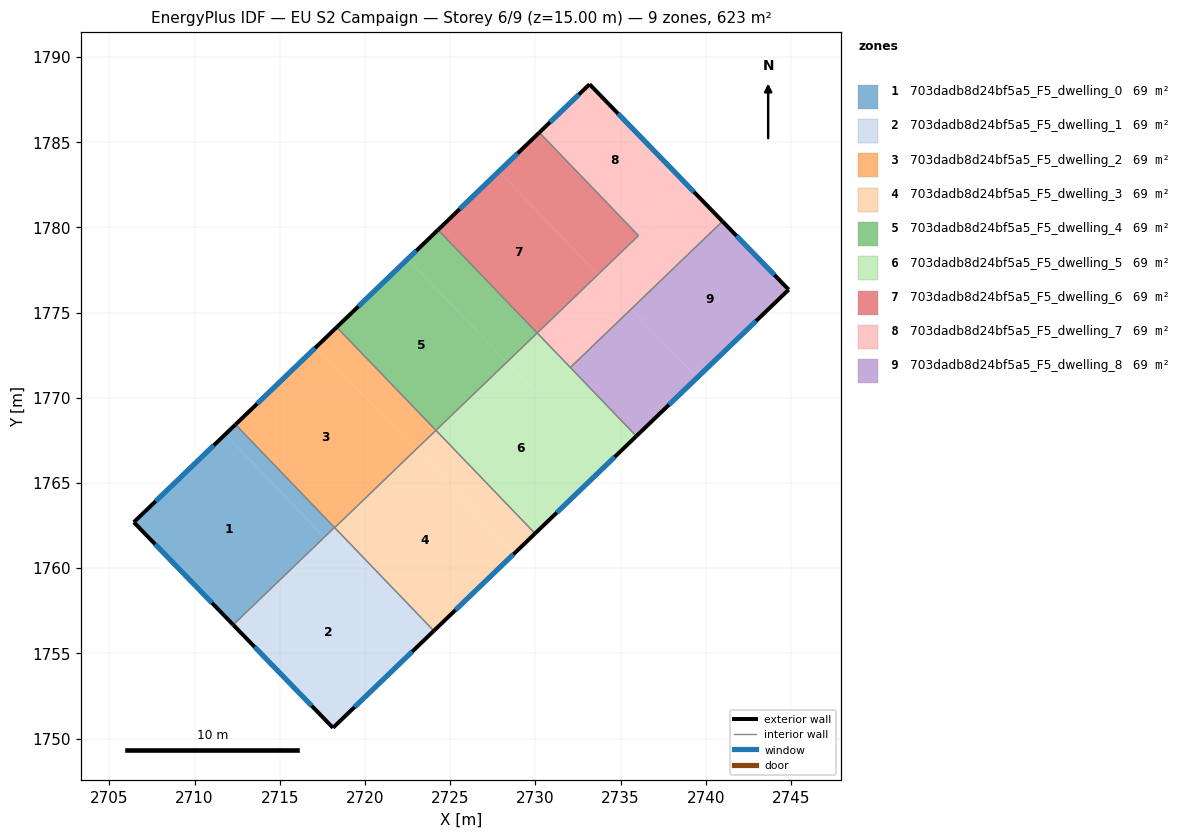
=== STOREY PLAN SPEC (per zone: floor XY polygon, exterior-wall plan segments, windows/doors) ===
zone 1: 703dadb8d24bf5a5_F5_dwelling_0  (69.2 m²)
  floor: (2711.80, 1767.86) (2717.61, 1761.82) (2712.26, 1756.67) (2706.43, 1762.70)
  floor: (2712.40, 1768.43) (2718.21, 1762.39) (2717.61, 1761.82) (2711.80, 1767.86)
  exterior wall: (2706.43, 1762.70) – (2712.26, 1756.67)  [8.4 m]
    window: (2707.68, 1761.41) – (2711.01, 1757.96)  [8.2 m²]
  exterior wall: (2712.40, 1768.43) – (2706.43, 1762.70)  [8.3 m]
    window: (2711.12, 1767.20) – (2707.71, 1763.92)  [8.1 m²]
  interior walls: 2
zone 2: 703dadb8d24bf5a5_F5_dwelling_1  (69.3 m²)
  floor: (2717.61, 1761.82) (2723.45, 1755.75) (2718.12, 1750.63) (2712.26, 1756.67)
  floor: (2718.21, 1762.39) (2718.22, 1762.37) (2717.62, 1761.80) (2717.61, 1761.82)
  floor: (2718.22, 1762.37) (2718.21, 1762.39) (2724.04, 1756.32) (2723.45, 1755.75) (2717.61, 1761.82) (2717.62, 1761.80)
  exterior wall: (2712.26, 1756.67) – (2718.12, 1750.63)  [8.4 m]
    window: (2713.52, 1755.38) – (2716.87, 1751.92)  [8.3 m²]
  exterior wall: (2718.12, 1750.63) – (2724.04, 1756.32)  [8.2 m]
    window: (2719.39, 1751.85) – (2722.77, 1755.10)  [8.1 m²]
  interior walls: 3
zone 3: 703dadb8d24bf5a5_F5_dwelling_2  (69.2 m²)
  floor: (2717.15, 1773.00) (2722.97, 1766.95) (2718.22, 1762.37) (2712.40, 1768.43)
  floor: (2718.34, 1774.14) (2724.16, 1768.09) (2722.97, 1766.95) (2717.15, 1773.00)
  exterior wall: (2718.34, 1774.14) – (2712.40, 1768.43)  [8.2 m]
    window: (2717.07, 1772.92) – (2713.67, 1769.65)  [8.1 m²]
  interior walls: 4
zone 4: 703dadb8d24bf5a5_F5_dwelling_3  (69.2 m²)
  floor: (2722.97, 1766.95) (2728.79, 1760.89) (2724.04, 1756.32) (2718.22, 1762.37)
  floor: (2724.16, 1768.09) (2729.98, 1762.03) (2728.79, 1760.89) (2722.97, 1766.95)
  exterior wall: (2724.04, 1756.32) – (2729.98, 1762.03)  [8.2 m]
    window: (2725.31, 1757.54) – (2728.71, 1760.81)  [8.1 m²]
  interior walls: 3
zone 5: 703dadb8d24bf5a5_F5_dwelling_4  (69.2 m²)
  floor: (2722.50, 1778.14) (2728.32, 1772.09) (2724.16, 1768.09) (2718.34, 1774.14)
  floor: (2724.29, 1779.86) (2730.11, 1773.80) (2728.32, 1772.09) (2722.50, 1778.14)
  exterior wall: (2724.29, 1779.86) – (2718.34, 1774.14)  [8.2 m]
    window: (2723.01, 1778.63) – (2719.62, 1775.37)  [8.1 m²]
  interior walls: 3
zone 6: 703dadb8d24bf5a5_F5_dwelling_5  (69.2 m²)
  floor: (2728.32, 1772.09) (2734.14, 1766.03) (2729.98, 1762.03) (2724.16, 1768.09)
  floor: (2730.11, 1773.80) (2735.93, 1767.75) (2734.14, 1766.03) (2728.32, 1772.09)
  exterior wall: (2729.98, 1762.03) – (2735.93, 1767.75)  [8.2 m]
    window: (2731.26, 1763.26) – (2734.65, 1766.52)  [8.1 m²]
  interior walls: 4
zone 7: 703dadb8d24bf5a5_F5_dwelling_6  (69.2 m²)
  floor: (2727.85, 1783.28) (2733.67, 1777.23) (2730.11, 1773.80) (2724.29, 1779.86)
  floor: (2730.23, 1785.57) (2736.05, 1779.52) (2733.67, 1777.23) (2727.85, 1783.28)
  exterior wall: (2730.23, 1785.57) – (2724.29, 1779.86)  [8.2 m]
    window: (2728.96, 1784.35) – (2725.56, 1781.08)  [8.1 m²]
  interior walls: 3
zone 8: 703dadb8d24bf5a5_F5_dwelling_7  (69.2 m²)
  floor: (2733.18, 1788.40) (2739.04, 1782.36) (2733.69, 1777.22) (2733.67, 1777.23) (2736.05, 1779.52) (2730.23, 1785.57)
  floor: (2739.04, 1782.36) (2740.98, 1780.36) (2735.62, 1775.21) (2733.69, 1777.22)
  floor: (2733.67, 1777.23) (2735.62, 1775.21) (2732.06, 1771.78) (2730.11, 1773.80)
  exterior wall: (2733.18, 1788.40) – (2730.23, 1785.57)  [4.1 m]
    window: (2732.55, 1787.80) – (2730.86, 1786.18)  [4.0 m²]
  exterior wall: (2740.98, 1780.36) – (2733.18, 1788.40)  [11.2 m]
    window: (2739.31, 1782.08) – (2734.85, 1786.68)  [11.0 m²]
  interior walls: 4
zone 9: 703dadb8d24bf5a5_F5_dwelling_8  (69.2 m²)
  floor: (2735.62, 1775.21) (2739.49, 1771.18) (2735.93, 1767.75) (2732.05, 1771.78)
  floor: (2740.98, 1780.36) (2744.87, 1776.35) (2739.49, 1771.18) (2735.62, 1775.21)
  exterior wall: (2744.87, 1776.35) – (2740.98, 1780.36)  [5.6 m]
    window: (2744.04, 1777.21) – (2741.81, 1779.50)  [5.5 m²]
  exterior wall: (2735.93, 1767.75) – (2744.87, 1776.35)  [12.4 m]
    window: (2737.84, 1769.59) – (2742.95, 1774.51)  [12.2 m²]
  interior walls: 2

=== DERIVED (storey summary) ===
Building: EU S2 Campaign
Storey: 6 of 9  (floor level z = 15.00 m)
Storey gross floor area: 623.2 m²
Zones on this storey: 9
  - 703dadb8d24bf5a5_F5_dwelling_0: floor 69.2 m²; exterior wall 16.7 m (50.0 m²); 2 window(s) 16.3 m²; WWR 32.7%
  - 703dadb8d24bf5a5_F5_dwelling_1: floor 69.3 m²; exterior wall 16.6 m (49.9 m²); 2 window(s) 16.3 m²; WWR 32.7%
  - 703dadb8d24bf5a5_F5_dwelling_2: floor 69.2 m²; exterior wall 8.2 m (24.7 m²); 1 window(s) 8.1 m²; WWR 32.7%
  - 703dadb8d24bf5a5_F5_dwelling_3: floor 69.2 m²; exterior wall 8.2 m (24.7 m²); 1 window(s) 8.1 m²; WWR 32.7%
  - 703dadb8d24bf5a5_F5_dwelling_4: floor 69.2 m²; exterior wall 8.2 m (24.7 m²); 1 window(s) 8.1 m²; WWR 32.7%
  - 703dadb8d24bf5a5_F5_dwelling_5: floor 69.2 m²; exterior wall 8.2 m (24.7 m²); 1 window(s) 8.1 m²; WWR 32.7%
  - 703dadb8d24bf5a5_F5_dwelling_6: floor 69.2 m²; exterior wall 8.2 m (24.7 m²); 1 window(s) 8.1 m²; WWR 32.7%
  - 703dadb8d24bf5a5_F5_dwelling_7: floor 69.2 m²; exterior wall 15.3 m (45.9 m²); 2 window(s) 15.0 m²; WWR 32.7%
  - 703dadb8d24bf5a5_F5_dwelling_8: floor 69.2 m²; exterior wall 18.0 m (54.0 m²); 2 window(s) 17.6 m²; WWR 32.7%
Zone adjacency (shared interzone walls):
  - 703dadb8d24bf5a5_F5_dwelling_0 ↔ 703dadb8d24bf5a5_F5_dwelling_1
  - 703dadb8d24bf5a5_F5_dwelling_0 ↔ 703dadb8d24bf5a5_F5_dwelling_2
  - 703dadb8d24bf5a5_F5_dwelling_1 ↔ 703dadb8d24bf5a5_F5_dwelling_2
  - 703dadb8d24bf5a5_F5_dwelling_1 ↔ 703dadb8d24bf5a5_F5_dwelling_3
  - 703dadb8d24bf5a5_F5_dwelling_2 ↔ 703dadb8d24bf5a5_F5_dwelling_3
  - 703dadb8d24bf5a5_F5_dwelling_2 ↔ 703dadb8d24bf5a5_F5_dwelling_4
  - 703dadb8d24bf5a5_F5_dwelling_3 ↔ 703dadb8d24bf5a5_F5_dwelling_5
  - 703dadb8d24bf5a5_F5_dwelling_4 ↔ 703dadb8d24bf5a5_F5_dwelling_5
  - 703dadb8d24bf5a5_F5_dwelling_4 ↔ 703dadb8d24bf5a5_F5_dwelling_6
  - 703dadb8d24bf5a5_F5_dwelling_5 ↔ 703dadb8d24bf5a5_F5_dwelling_7
  - 703dadb8d24bf5a5_F5_dwelling_5 ↔ 703dadb8d24bf5a5_F5_dwelling_8
  - 703dadb8d24bf5a5_F5_dwelling_6 ↔ 703dadb8d24bf5a5_F5_dwelling_7
  - 703dadb8d24bf5a5_F5_dwelling_7 ↔ 703dadb8d24bf5a5_F5_dwelling_8